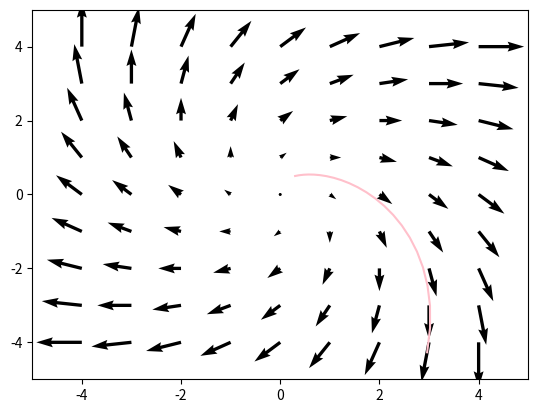
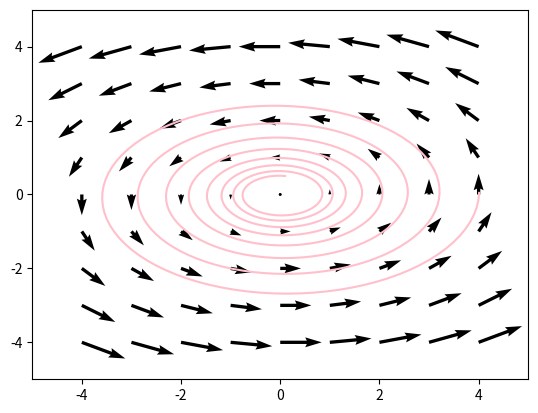

These figures' Python source, in order:
import matplotlib.pyplot as plt
import numpy as np

def interpolate(x, y, x1, y1, x2, y2, q11, q12, q21, q22):
    R1 = ((x2-x)/(x2-x1))*q11 + ((x-x1)/(x2-x1))*q21
    R2 = ((x2-x)/(x2-x1))*q12 + ((x-x1)/(x2-x1))*q22
    S = ((y2-y)/(y2-y1))*R1 + ((y-y1)/(y2-y1))*R2
    return S

def find_nearest(x, y):
    #returns indices of surrounding x and y values

    x_low = np.floor(((x-np.min(a))/(np.max(a)-np.min(a))*(len(a)-1))).astype(int)
    x_high = x_low + 1

    y_low = np.floor(((y-np.min(b))/(np.max(b)-np.min(b))*(len(b)-1))).astype(int)
    y_high = y_low + 1

    """
    x_less = np.where(x < a)
    x_low = np.max(x_less)

    x_more = np.where(x > a)
    x_high = np.min(x_more)

    y_less = np.where(y < b)
    y_low = np.max(y_less)

    y_more = np.where(y > b)
    y_high = np.min(y_more)
    """

    return x_low, x_high, y_low, y_high

def plot_streamlines(first_x, first_y):
    xs = [first_x]
    ys = [first_y]
    next_x = first_x
    next_y = first_y
    iters = 0
    while next_x < 4 and next_x > -4 and next_y < 4 and next_y > -4 and iters < 100000:
    #for i in range(4):
        x_low, x_high, y_low, y_high = find_nearest(xs[-1], ys[-1])
        dt = .1
        u_int = interpolate(xs[-1], ys[-1], a[x_low], b[y_low], a[x_high], b[y_high], U[x_low, y_low], U[x_low, y_high], U[x_high, y_low], U[x_high, y_high])
        v_int = interpolate(xs[-1], ys[-1], a[x_low], b[y_low], a[x_high], b[y_high], V[x_low, y_low], V[x_low, y_high], V[x_high, y_low], V[x_high, y_high])
        next_x = xs[-1] + dt*u_int
        next_y = ys[-1] + dt*v_int
        xs.append(next_x)
        ys.append(next_y)
        #print(f"xl= {x_low}, xh={x_high}, yl={y_low}, yh={y_high}, u={u_int},v= {v_int}, x={xs[-2]}, y={ys[-2]}")
        #print(f"v11={V[x_low, y_low]}, v12={V[x_low, y_high]}, v21={V[x_high, y_low]}, v22={V[x_high, y_high]}")
        iters += 1
    plt.plot(xs, ys, 'pink')

# make data
a = np.linspace(-4, 4, 9)
b = np.linspace(-4, 4, 9)
A, B = np.meshgrid(a, b, indexing = 'ij')
U = A + B
V = B - A

# plot
fig, ax = plt.subplots()
ax.quiver(A, B, U, V, angles='xy')
ax.set(xlim=(-5, 5), ylim=(-5, 5))

plot_streamlines(.3,.5)
plt.show()

# make data
a = np.linspace(-4, 4, 9)
b = np.linspace(-4, 4, 9)
A, B = np.meshgrid(a, b, indexing= 'ij')
U = -B
V = A/2

# plot
fig, ax = plt.subplots()
ax.quiver(A, B, U, V, angles='xy')
ax.set(xlim=(-5, 5), ylim=(-5, 5))

plot_streamlines(.1, .5)
plt.show()
